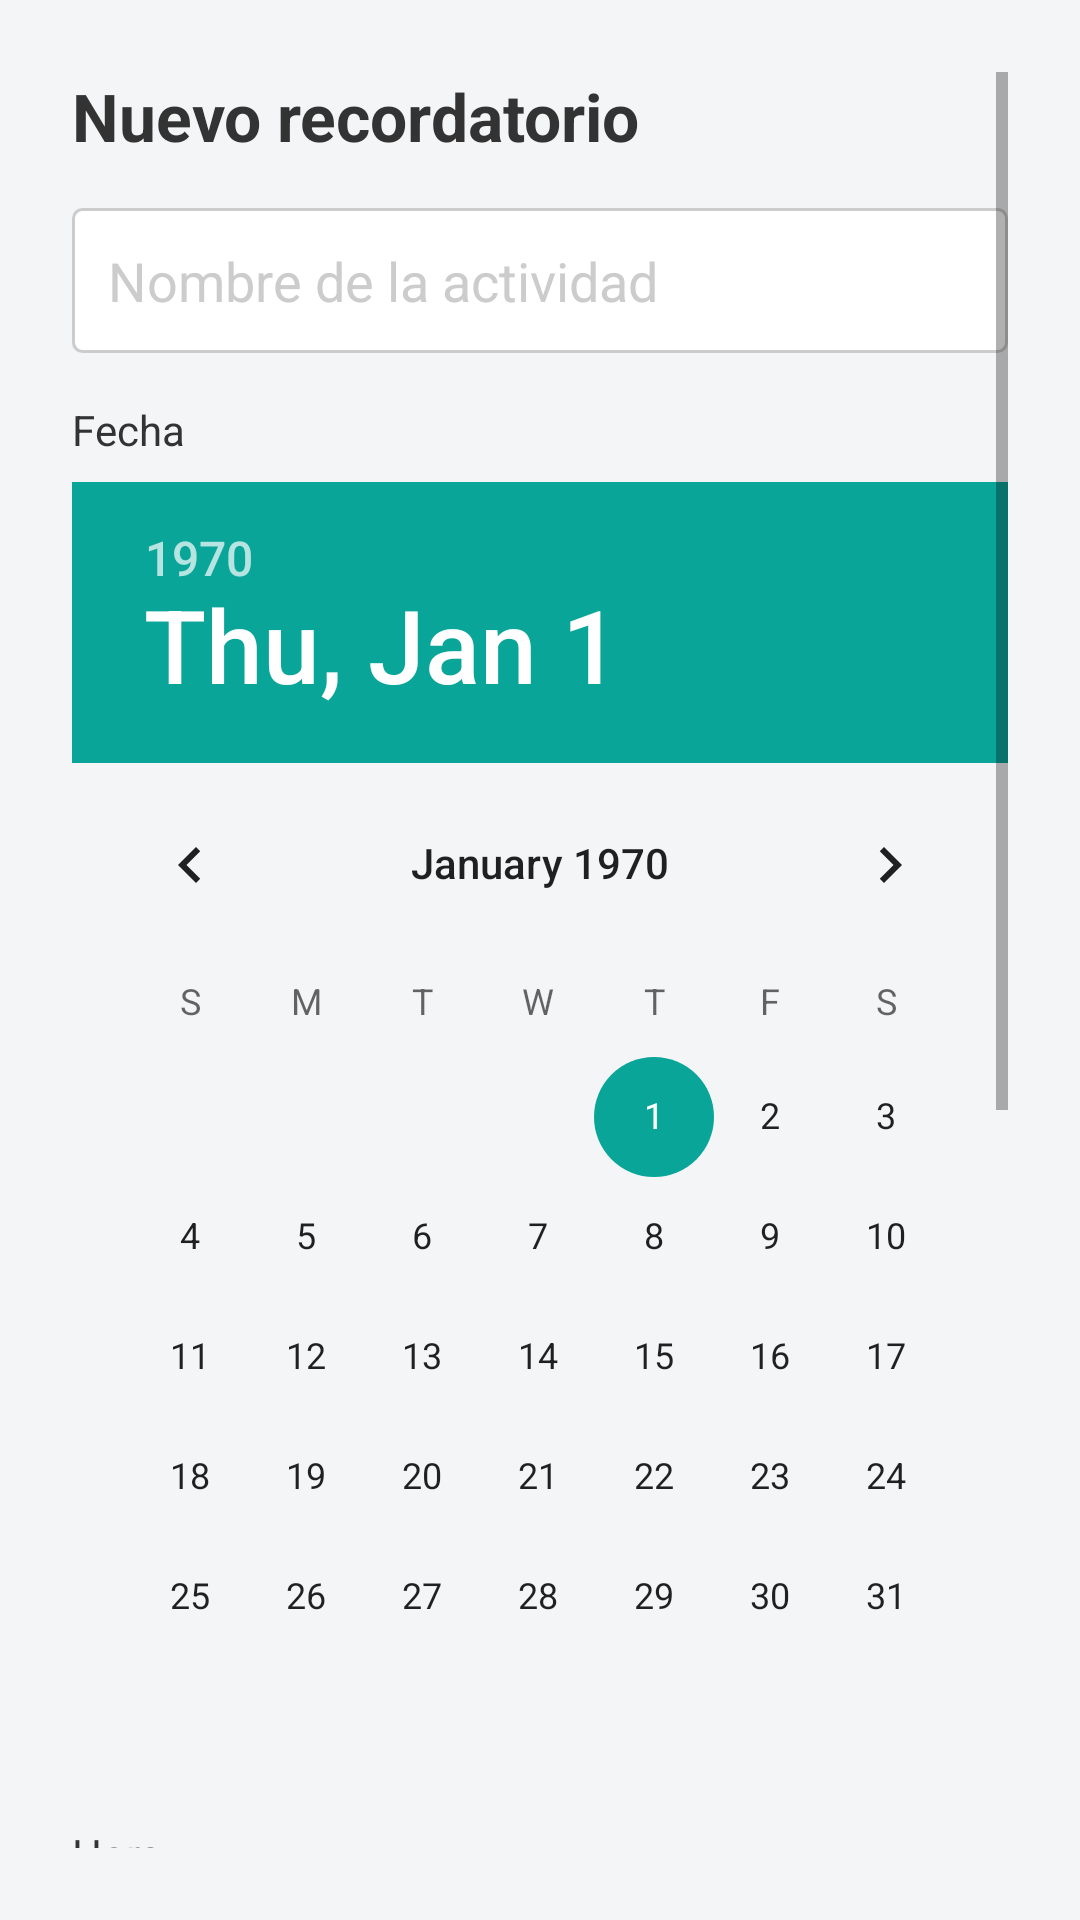

Write the Android layout XML for this screen, with the resource values it uses.
<!-- AndroidManifest.xml: application theme Theme.Proyecto_Sistemas_Interactivos -->
<!-- res/layout/activity_add_reminder.xml -->
<?xml version="1.0" encoding="utf-8"?>
<ScrollView xmlns:android="http://schemas.android.com/apk/res/android"
    xmlns:tools="http://schemas.android.com/tools"
    android:layout_width="match_parent"
    android:layout_height="match_parent"
    android:padding="24dp"
    android:background="@color/colorFondo"
    tools:context=".AddReminderActivity">

    <LinearLayout
        android:layout_width="match_parent"
        android:layout_height="wrap_content"
        android:orientation="vertical">

        <TextView
            android:id="@+id/txtTituloPantalla"
            android:layout_width="wrap_content"
            android:layout_height="wrap_content"
            android:text="Nuevo recordatorio"
            android:textSize="22sp"
            android:textStyle="bold"
            android:textColor="@color/colorTexto"
            android:layout_marginBottom="16dp" />

        <EditText
            android:id="@+id/edtTituloRecordatorio"
            android:layout_width="match_parent"
            android:layout_height="wrap_content"
            android:hint="Nombre de la actividad"
            android:background="@drawable/bg_edittext"
            android:padding="12dp"
            android:textColor="@color/colorTexto"
            android:textColorHint="@color/colorBordeBoton"
            android:layout_marginBottom="16dp" />

        <TextView
            android:layout_width="wrap_content"
            android:layout_height="wrap_content"
            android:text="Fecha"
            android:textColor="@color/colorTexto"
            android:layout_marginBottom="8dp" />

        <DatePicker
            android:id="@+id/datePickerRecordatorio"
            android:layout_width="wrap_content"
            android:layout_height="wrap_content"
            android:layout_marginBottom="16dp" />

        <TextView
            android:layout_width="wrap_content"
            android:layout_height="wrap_content"
            android:text="Hora"
            android:textColor="@color/colorTexto"
            android:layout_marginBottom="8dp" />

        <TimePicker
            android:id="@+id/timePickerRecordatorio"
            android:layout_width="wrap_content"
            android:layout_height="wrap_content"
            android:layout_marginBottom="24dp" />

        <Button
            android:id="@+id/btnGuardarRecordatorio"
            android:layout_width="match_parent"
            android:layout_height="wrap_content"
            android:text="GUARDAR"
            android:background="@drawable/btn_primary"
            android:backgroundTint="@null"
            android:textColor="@color/colorTextoBoton" />

    </LinearLayout>
</ScrollView>
<!-- resources referenced by this layout -->
<resources>
  <color name="colorBordeBoton">#FFCCCCCC</color>
  <color name="colorFondo">#F3F5F7</color>
  <color name="colorTexto">#FF333333</color>
  <color name="colorTextoBoton">#FFFFFFFF</color>
  <!-- drawable bg_edittext (drawable) -->
  <?xml version="1.0" encoding="utf-8"?>
  <shape xmlns:android="http://schemas.android.com/apk/res/android">
      <corners android:radius="3dp" />
      <solid android:color="@android:color/white" />
      <stroke
          android:width="1dp"
          android:color="@color/colorBordeBoton" />
      <padding
          android:left="8dp"
          android:top="8dp"
          android:right="8dp"
          android:bottom="8dp" />
  </shape>
  <!-- drawable btn_primary (drawable) -->
  <?xml version="1.0" encoding="utf-8"?>
  <shape xmlns:android="http://schemas.android.com/apk/res/android"
      android:shape="rectangle">
  
      <corners android:radius="16dp" />
  
      <solid android:color="@color/colorPrimario" />
  
      <padding
          android:left="16dp"
          android:top="8dp"
          android:right="16dp"
          android:bottom="8dp" />
  </shape>
  <style name="Theme.Proyecto_Sistemas_Interactivos" parent="Theme.MaterialComponents.DayNight.NoActionBar">
  
          
          <item name="colorPrimary">@color/colorPrimario</item>
          <item name="colorPrimaryVariant">@color/colorPrimario</item>
          <item name="colorOnPrimary">@color/white</item>
  
          
          <item name="colorSecondary">@color/colorPrimario</item>
          <item name="colorSecondaryVariant">@color/colorPrimario</item>
          <item name="colorOnSecondary">@color/white</item>
  
          
          <item name="android:statusBarColor">@color/colorPrimario</item>
          <item name="android:navigationBarColor">@color/colorPrimario</item>
  
  
  
  
      </style>
  <color name="colorPrimario">#09A599</color>
  <color name="white">#FFFFFFFF</color>
</resources>
